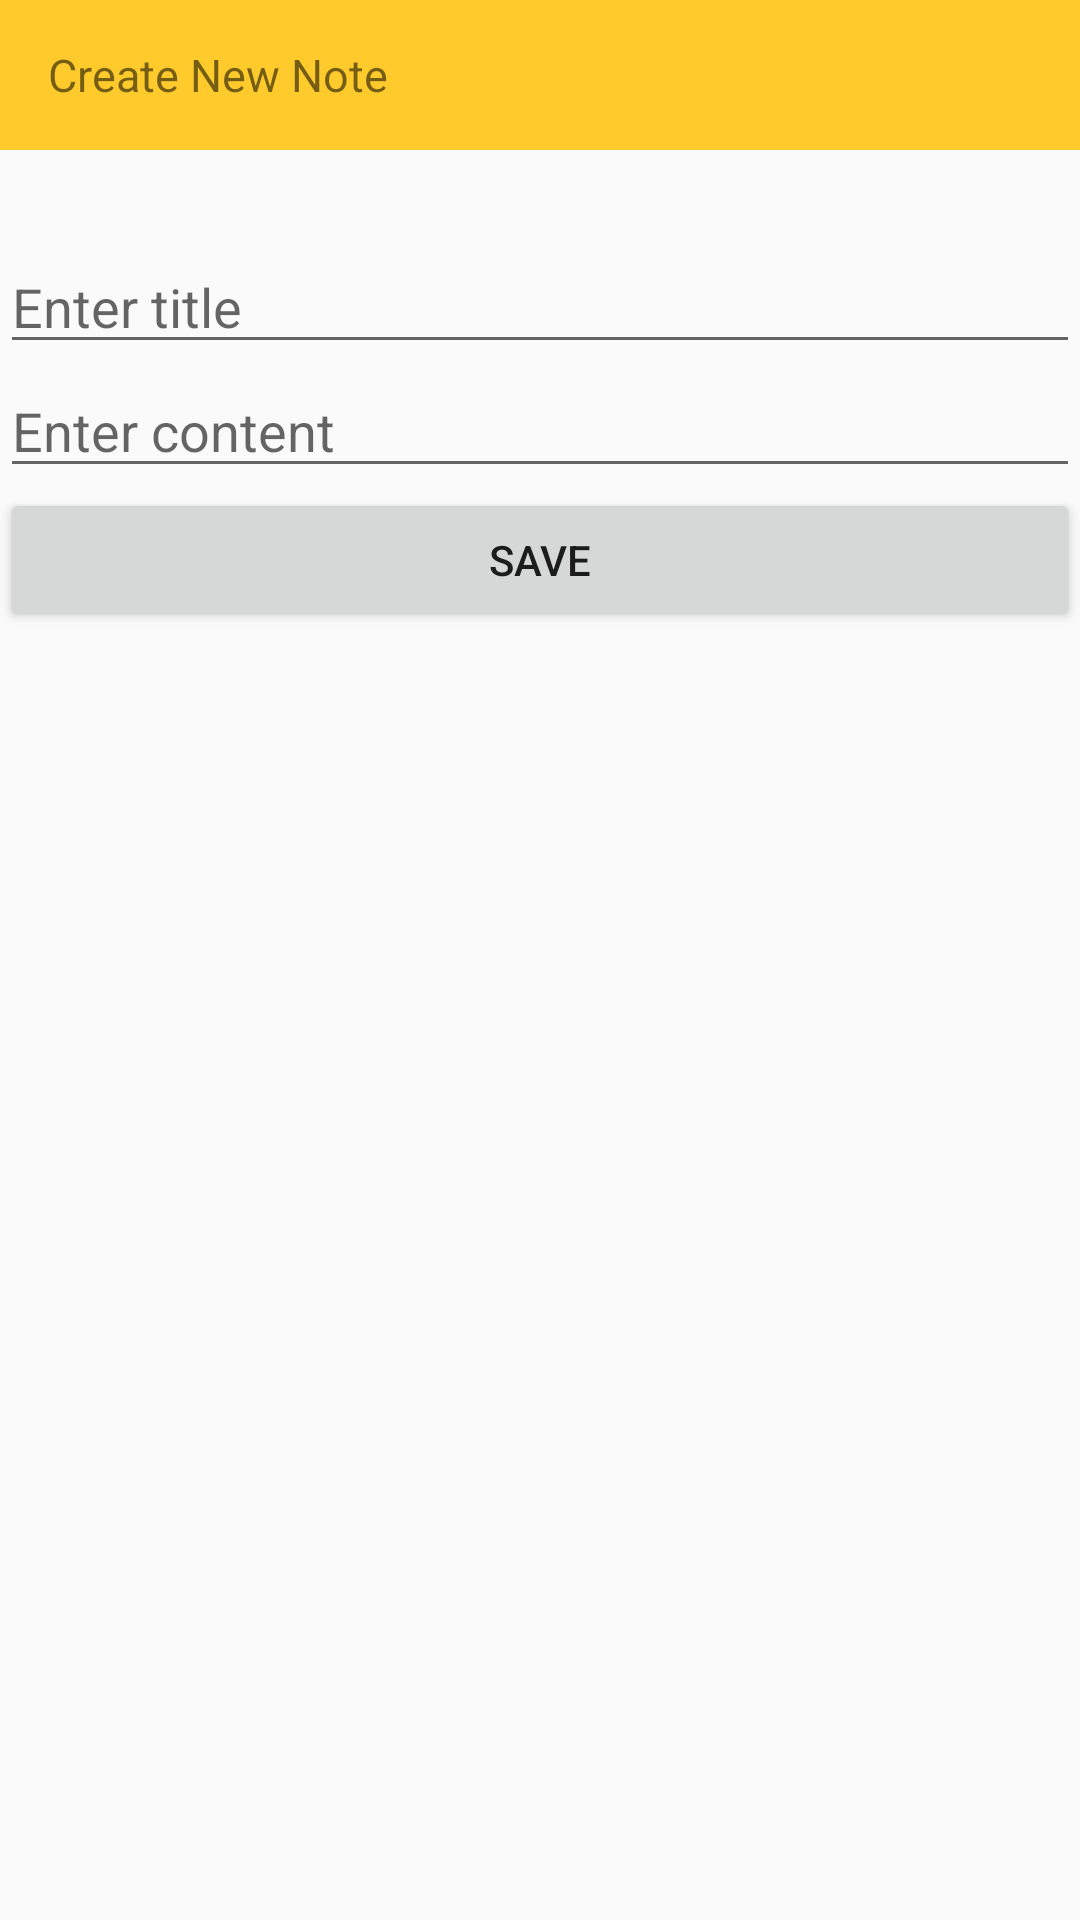

Here is an Android app screen rendered from its layout file. Give the layout XML and the strings, colors and styles it references.
<!-- AndroidManifest.xml: application theme AppTheme -->
<!-- res/layout/activity_new_note.xml -->
<?xml version="1.0" encoding="utf-8"?>
<LinearLayout xmlns:android="http://schemas.android.com/apk/res/android"
    android:layout_width="match_parent"
    android:layout_height="wrap_content"
    android:orientation="vertical"
    android:gravity="top"
   >

    <RelativeLayout
        android:layout_width="match_parent"
        android:background="@color/colorPrimary"
        android:gravity="start|center"
        android:id="@+id/relative_home"
        android:layout_height="50dp">
        <TextView
            android:layout_width="wrap_content"
            android:layout_marginStart="16dp"
            android:text="@string/new_note"
            android:textSize="15sp"
            android:layout_centerInParent="true"
            android:layout_alignParentStart="true"
            android:layout_height="wrap_content"/>
    </RelativeLayout>
    <EditText
        android:id="@+id/et_note_title"
        android:layout_width="match_parent"
        android:layout_marginTop="30dp"
        android:padding="@dimen/fab_margin"
        android:layout_height="wrap_content"
        android:hint="@string/note_title_hint" />

    <EditText
        android:id="@+id/et_note_content"
        android:layout_width="match_parent"
        android:layout_height="wrap_content"
        android:hint="@string/note_content_hint"
        android:padding="@dimen/fab_margin"
        android:layout_below="@id/et_note_title"
        android:layout_marginTop="@dimen/fab_margin"/>

    <Button
        android:id="@+id/btn_note_submit"
        android:layout_width="match_parent"
        android:layout_height="wrap_content"
        android:padding="@dimen/fab_margin"
        android:layout_below="@id/et_note_content"
        android:layout_marginTop="@dimen/fab_margin"
        android:text="@string/save" />
</LinearLayout>
<!-- resources referenced by this layout -->
<resources>
  <color name="colorPrimary">#ffcb2c</color>
  <string name="new_note">Create New Note</string>
  <string name="note_content_hint">Enter content</string>
  <string name="note_title_hint">Enter title</string>
  <string name="save">Save</string>
  <style name="AppTheme" parent="Theme.AppCompat.Light.NoActionBar">
          
          <item name="colorPrimary">@color/colorPrimary</item>
          <item name="colorPrimaryDark">@color/colorPrimaryDark</item>
          <item name="colorAccent">@color/colorAccent</item>
      </style>
  <color name="colorPrimaryDark">#ffbf00</color>
  <color name="colorAccent">#039be5</color>
</resources>
